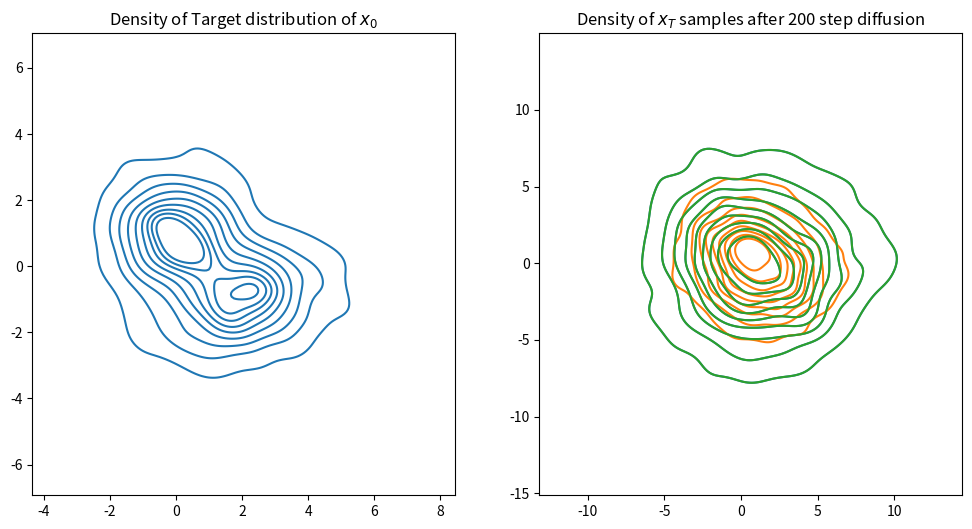

Write Python code to recreate this figure.
# Gaussion Mixture Model
# 要想构造一个混合高斯模型，首先要知道两个μ和convariance

import numpy as np
import matplotlib.pyplot as plt
import seaborn as sns
from scipy.stats import multivariate_normal


def kdeplot(pnts, label='', ax=None, titlestr=None, **kwargs):
    if ax is None:
        ax = plt.gca()
    sns.kdeplot(x=pnts[:, 0], y=pnts[:, 1], ax=ax, label=label, **kwargs)
    if (titlestr is not None):
        ax.set_title(titlestr)


def quiver_plot(pnts, vecs, *args, **kwargs):
    plt.quiver(pnts[:, 0], pnts[:, 1], vecs[:, 0], vecs[:, 1], *args, **kwargs)


class GaussianMixture():
    def __init__(self, mus, covs, weights) -> None:
        self.n_components = len(mus)
        self.mus = mus
        self.covs = covs
        self.precs = [np.linalg.inv(cov) for cov in covs]  # precision matrices 求逆
        self.weights = weights
        self.norm_weights = weights / np.sum(weights)  # 归一化
        self.RVs = []  # Random Variable

        # 实例化一个二元高斯分布
        for i in range(len(mus)):
            self.RVs.append(multivariate_normal(mus[i], covs[i]))
        self.dims=len(mus[0])
    def sample(self, N):
        '''draw N samples from the mixture model'''
        rand_component = np.random.choice(self.n_components, size=N, p=self.norm_weights)
        all_samples = np.array([rv.rvs(N) for rv in self.RVs])  # 现在两个分布各有5000个点
        gmm_samples = all_samples[rand_component, np.arange(N), :]
        return gmm_samples, rand_component, all_samples

    def score(self, x):
        # pdf probability density function概率密度函数
        # get the pdf of samples
        component_pdf = np.array([rv.pdf(x) for rv in self.RVs]).T
        weighted_compon_pdf = component_pdf * self.norm_weights[np.newaxis:]
        # 参与度,其实是简单的归一化
        # 考虑到了点到两个分布中心的距离,,还考虑到了每个分布占有的权重
        participance = weighted_compon_pdf / np.sum(weighted_compon_pdf, axis=1, keepdims=True)

        scores = np.zeros_like(x)

        for i in range(self.n_components):
            gradvec = -(x - self.mus[i]) @ self.precs[i]  # 矩阵乘法
            scores += participance[:, i, np.newaxis] * gradvec  # (5000,2) 2表示的是feature dims.
        return scores

def marginal_prob_std_np(t, sigma):#这里需要标准差,需要开方std->now_sigma
    return np.sqrt(sigma**(2*t)-1)/(2*np.log(sigma))

def diffuse_gmm(gmm, dt, sigma):
    beta_t = marginal_prob_std_np(t, sigma) ** 2  # sigma->std(标准差),平方后得方差
    # 将这个lambda_t分别作用于两个Gaussion_distribution
    noise_cov = np.eye(gmm.dims) * beta_t#噪声矩阵
    covs_diff=[cov+noise_cov for cov in gmm.covs]#se them as two indepent gaussion disribution
    return GaussianMixture(gmm.mus,covs_diff,gmm.weights)

if __name__ == '__main__':
    # 2D Gaussion distribution  按照GMM.png的形状构造

    mu1 = np.array([0, 1.0])
    Conv1 = np.array([[1.0, 0.0],
                      [0.0, 1.0]])

    mu2 = np.array([2.0, -1.0])
    Conv2 = np.array([[2.0, 0.5],
                      [0.5, 1.0]])

    # iterator solution
    gmm = GaussianMixture([mu1, mu2], [Conv1, Conv2], [1.0, 1.0])
    x0, _, _ = gmm.sample(2000)

    sigma = 5
    nsteps = 200

    x_traj = np.zeros((*x0.shape, nsteps,))
    x_traj[:, :, 0] = x0
    dt = 1 / nsteps
    for i in range(1, nsteps):
        t = i * dt
        eps_z = np.random.randn(*x0.shape)
        # central limit theorem 中心极限定理
        x_traj[:, :, i] = x_traj[:, :, i - 1] + eps_z * (sigma ** t) * np.sqrt(dt)

    # Set up the figure and axes
    fig, axs = plt.subplots(1, 2, figsize=[12, 6])

    # Plot density of target distribution of x_0
    sns.kdeplot(x=x_traj[:, 0, 0], y=x_traj[:, 1, 0], ax=axs[0])

    axs[0].set_title("Density of Target distribution of $x_0$")
    axs[0].axis("equal")

    # analyzatical solution
    gmm_t = diffuse_gmm(gmm, nsteps / nsteps, sigma)
    samples_t, _, _ = gmm_t.sample(2000)  # 2000,2


    #plot density of x_T samples after nsteps step diffusion(both diffused and analytical GMM)
    sns.kdeplot(x=x_traj[:,0,nsteps-1],y=x_traj[:,1,nsteps-1],ax=axs[1],label='iter solution of GMM')
    sns.kdeplot(x=samples_t[:,0],y=samples_t[:,1],ax=axs[1],label='analytical solution of GMM')
    sns.kdeplot(x=x_traj[:, 0, -1], y=x_traj[:, 1, -1], ax=axs[1])
    axs[1].set_title(f'Density of $x_T$ samples after {nsteps} step diffusion')
    axs[1].axis('equal')
    # axs[1].legend()
    plt.show()
    plt.savefig('target_dist_iterative_and_analytical_dist.png')